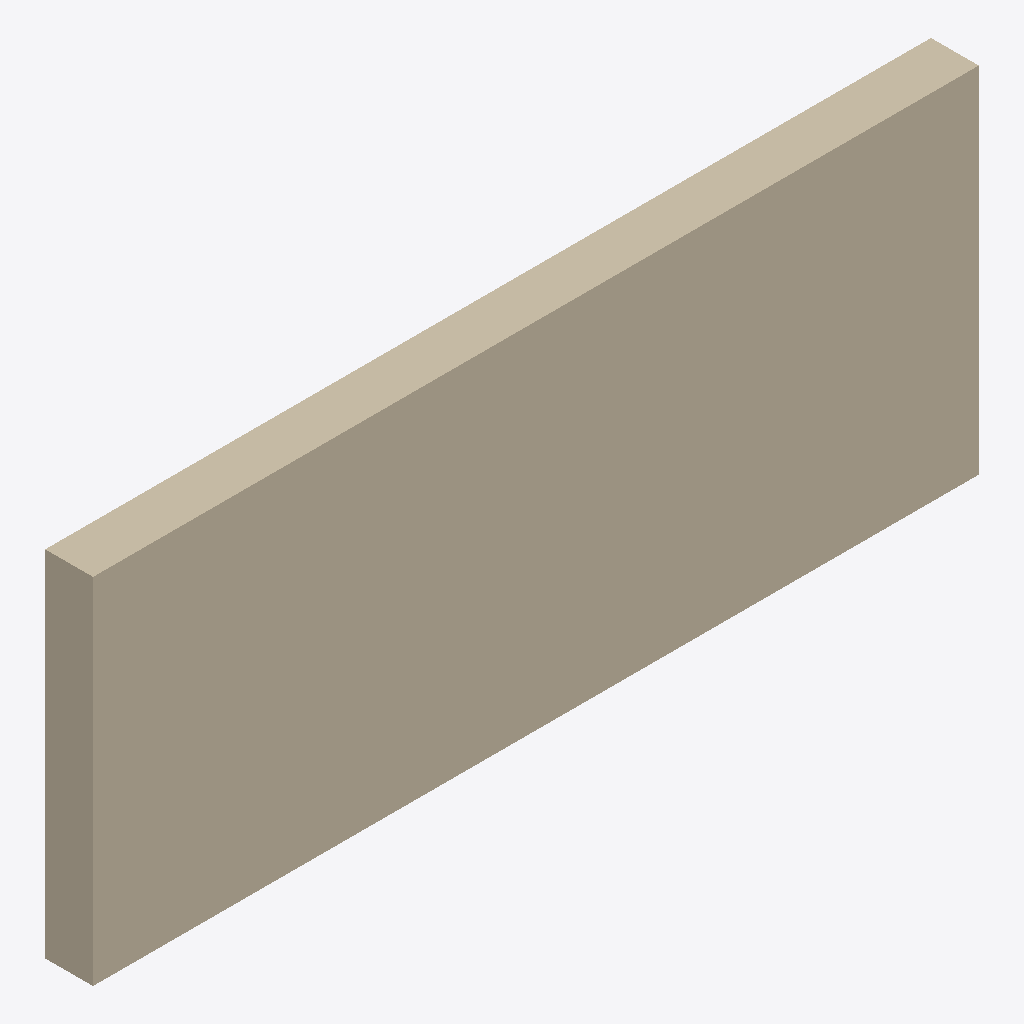
Isometric view of an IFC building model (IFC-SPF (STEP), schema IFC4X3, length unit millimetre), seen from the south-west, elements coloured by IFC class: 1 wall (beige).
Extent 5.0 m × 0.3 m × 2.0 m (x, y, z). Elements (1): 1 IfcWall.

HEADER;
FILE_DESCRIPTION(('ViewDefinition [NotAssigned]'),'2;1');
FILE_NAME('wall-extruded-solid.ifc','2016-02-04T08:47:55',('redacted'),('redacted'),'redacted','redacted - redacted - 3.14159','None');
FILE_SCHEMA(('IFC4X3'));
ENDSEC;
DATA;
#100=IFCPROJECT('0$WU4A9R19$vKWO$AdOnKA',#56,'IfcProject',$,$,$,$,(#1),#101);
#50=IFCBUILDING('39t4Pu3nTC4ekXYRIHJB9W',#56,'IfcBuilding',$,$,$,$,$,$,$,$,$);
#303=IFCWALL('0DWgwt6o1FOx7466fPk$jl',#56,$,$,$,#306,#318,$,$);
ENDSEC;
